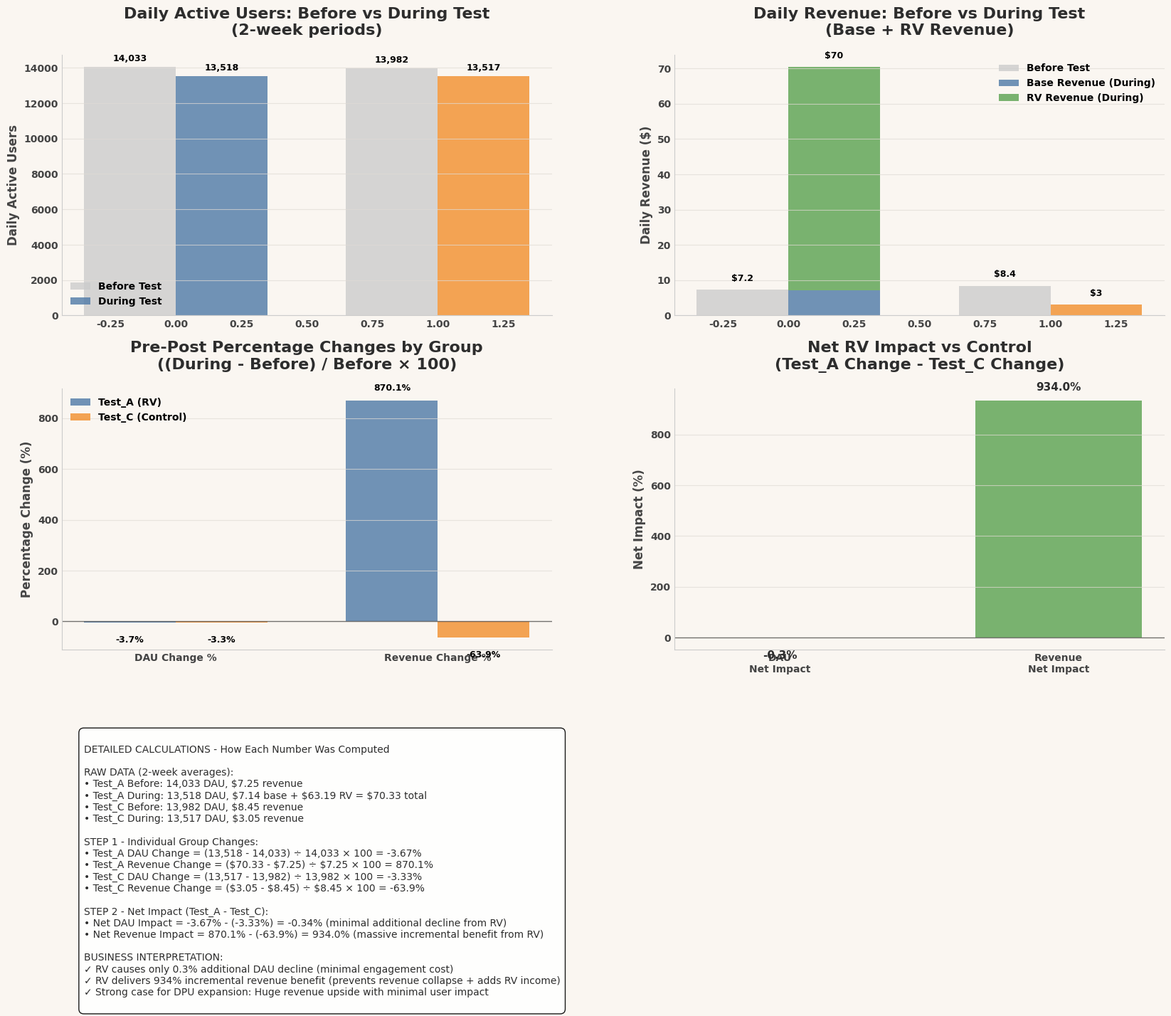

Here is the Python script that generated this plot: (Note: this script raises an exception after producing the figure.)
import matplotlib.pyplot as plt
import numpy as np

# Set style
plt.rcParams['font.family'] = 'Calibri'
plt.rcParams['font.weight'] = 'bold'
plt.rcParams['axes.titleweight'] = 'bold'
plt.rcParams['axes.labelweight'] = 'bold'

# Create figure with cream background
fig = plt.figure(figsize=(20, 16))
fig.patch.set_facecolor('#faf6f1')

# Colors
cream = '#faf6f1'
tableau_colors = ["#4e79a7", "#f28e2b", "#59a14f", "#e15759"]
test_a_color = tableau_colors[0]  # Blue
test_c_color = tableau_colors[1]  # Orange

# Raw Data
test_a_before_dau = 14033
test_a_during_dau = 13518
test_a_before_revenue = 7.25
test_a_during_base_revenue = 7.14
test_a_during_rv_revenue = 63.19
test_a_during_total_revenue = test_a_during_base_revenue + test_a_during_rv_revenue

test_c_before_dau = 13982
test_c_during_dau = 13517
test_c_before_revenue = 8.45
test_c_during_revenue = 3.05

# Calculate changes
test_a_dau_change = ((test_a_during_dau - test_a_before_dau) / test_a_before_dau) * 100
test_a_revenue_change = ((test_a_during_total_revenue - test_a_before_revenue) / test_a_before_revenue) * 100

test_c_dau_change = ((test_c_during_dau - test_c_before_dau) / test_c_before_dau) * 100
test_c_revenue_change = ((test_c_during_revenue - test_c_before_revenue) / test_c_before_revenue) * 100

# Net impacts
net_dau_impact = test_a_dau_change - test_c_dau_change
net_revenue_impact = test_a_revenue_change - test_c_revenue_change

# Create subplots
gs = fig.add_gridspec(3, 2, height_ratios=[1, 1, 0.8], hspace=0.3, wspace=0.25)

# Subplot 1: DAU Before vs During
ax1 = fig.add_subplot(gs[0, 0])
ax1.set_facecolor(cream)

groups = ['Test_A\n(RV)', 'Test_C\n(Control)']
before_dau = [test_a_before_dau, test_c_before_dau]
during_dau = [test_a_during_dau, test_c_during_dau]

x = np.arange(len(groups))
width = 0.35

bars1 = ax1.bar(x - width/2, before_dau, width, label='Before Test', color='#cccccc', alpha=0.8)
bars2 = ax1.bar(x + width/2, during_dau, width, label='During Test', 
                color=[test_a_color, test_c_color], alpha=0.8)

ax1.set_title('Daily Active Users: Before vs During Test\n(2-week periods)', fontsize=16, color='#2d2d2d', pad=20)
ax1.set_ylabel('Daily Active Users', fontsize=12, color='#444444')
ax1.grid(True, axis='y', color='#e0dbd5', linewidth=0.8, alpha=0.7)
ax1.legend(frameon=False, fontsize=10)

# Add value labels
for i, (before, during) in enumerate(zip(before_dau, during_dau)):
    ax1.text(i - width/2, before + 200, f'{before:,}', ha='center', va='bottom', fontweight='bold', fontsize=9)
    ax1.text(i + width/2, during + 200, f'{during:,}', ha='center', va='bottom', fontweight='bold', fontsize=9)

# Subplot 2: Revenue Before vs During
ax2 = fig.add_subplot(gs[0, 1])
ax2.set_facecolor(cream)

before_revenue = [test_a_before_revenue, test_c_before_revenue]
during_base_revenue = [test_a_during_base_revenue, test_c_during_revenue]
during_rv_revenue = [test_a_during_rv_revenue, 0]

bars1 = ax2.bar(x - width/2, before_revenue, width, label='Before Test', color='#cccccc', alpha=0.8)
bars2 = ax2.bar(x + width/2, during_base_revenue, width, label='Base Revenue (During)', 
                color=[test_a_color, test_c_color], alpha=0.8)
bars3 = ax2.bar(x + width/2, during_rv_revenue, width, bottom=during_base_revenue, 
                label='RV Revenue (During)', color='#59a14f', alpha=0.8)

ax2.set_title('Daily Revenue: Before vs During Test\n(Base + RV Revenue)', fontsize=16, color='#2d2d2d', pad=20)
ax2.set_ylabel('Daily Revenue ($)', fontsize=12, color='#444444')
ax2.grid(True, axis='y', color='#e0dbd5', linewidth=0.8, alpha=0.7)
ax2.legend(frameon=False, fontsize=10)

# Add value labels
for i, (before, base, rv) in enumerate(zip(before_revenue, during_base_revenue, during_rv_revenue)):
    total = base + rv
    ax2.text(i - width/2, before + 2, f'${before:.1f}', ha='center', va='bottom', fontweight='bold', fontsize=9)
    ax2.text(i + width/2, total + 2, f'${total:.0f}', ha='center', va='bottom', fontweight='bold', fontsize=9)

# Subplot 3: Percentage Changes
ax3 = fig.add_subplot(gs[1, 0])
ax3.set_facecolor(cream)

change_categories = ['DAU Change %', 'Revenue Change %']
test_a_changes = [test_a_dau_change, test_a_revenue_change]
test_c_changes = [test_c_dau_change, test_c_revenue_change]

x_change = np.arange(len(change_categories))
bars1 = ax3.bar(x_change - width/2, test_a_changes, width, label='Test_A (RV)', 
                color=test_a_color, alpha=0.8)
bars2 = ax3.bar(x_change + width/2, test_c_changes, width, label='Test_C (Control)', 
                color=test_c_color, alpha=0.8)

ax3.set_title('Pre-Post Percentage Changes by Group\n((During - Before) / Before × 100)', 
              fontsize=16, color='#2d2d2d', pad=20)
ax3.set_ylabel('Percentage Change (%)', fontsize=12, color='#444444')
ax3.set_xticks(x_change)
ax3.set_xticklabels(change_categories)
ax3.grid(True, axis='y', color='#e0dbd5', linewidth=0.8, alpha=0.7)
ax3.legend(frameon=False, fontsize=10)
ax3.axhline(y=0, color='black', linewidth=1, alpha=0.5)

# Add value labels
for i, (test_a, test_c) in enumerate(zip(test_a_changes, test_c_changes)):
    ax3.text(i - width/2, test_a + (30 if test_a > 0 else -50), f'{test_a:.1f}%', 
             ha='center', va='bottom' if test_a > 0 else 'top', fontweight='bold', fontsize=9)
    ax3.text(i + width/2, test_c + (30 if test_c > 0 else -50), f'{test_c:.1f}%', 
             ha='center', va='bottom' if test_c > 0 else 'top', fontweight='bold', fontsize=9)

# Subplot 4: Net Impact (Difference Between Groups)
ax4 = fig.add_subplot(gs[1, 1])
ax4.set_facecolor(cream)

net_categories = ['DAU\nNet Impact', 'Revenue\nNet Impact']
net_impacts = [net_dau_impact, net_revenue_impact]
colors = ['#59a14f' if x > 0 else '#e15759' for x in net_impacts]

bars = ax4.bar(net_categories, net_impacts, color=colors, alpha=0.8, width=0.6)
ax4.set_title('Net RV Impact vs Control\n(Test_A Change - Test_C Change)', 
              fontsize=16, color='#2d2d2d', pad=20)
ax4.set_ylabel('Net Impact (%)', fontsize=12, color='#444444')
ax4.grid(True, axis='y', color='#e0dbd5', linewidth=0.8, alpha=0.7)
ax4.axhline(y=0, color='black', linewidth=1, alpha=0.5)

# Add value labels
for bar, value in zip(bars, net_impacts):
    height = bar.get_height()
    ax4.text(bar.get_x() + bar.get_width()/2., height + (30 if height > 0 else -50),
             f'{value:.1f}%', ha='center', va='bottom' if height > 0 else 'top', 
             fontweight='bold', fontsize=11, color='#2d2d2d')

# Subplot 5: Calculation Details
ax5 = fig.add_subplot(gs[2, :])
ax5.set_facecolor(cream)
ax5.axis('off')

calculation_text = f"""
DETAILED CALCULATIONS - How Each Number Was Computed

RAW DATA (2-week averages):
• Test_A Before: {test_a_before_dau:,} DAU, ${test_a_before_revenue:.2f} revenue
• Test_A During: {test_a_during_dau:,} DAU, ${test_a_during_base_revenue:.2f} base + ${test_a_during_rv_revenue:.2f} RV = ${test_a_during_total_revenue:.2f} total
• Test_C Before: {test_c_before_dau:,} DAU, ${test_c_before_revenue:.2f} revenue  
• Test_C During: {test_c_during_dau:,} DAU, ${test_c_during_revenue:.2f} revenue

STEP 1 - Individual Group Changes:
• Test_A DAU Change = ({test_a_during_dau:,} - {test_a_before_dau:,}) ÷ {test_a_before_dau:,} × 100 = {test_a_dau_change:.2f}%
• Test_A Revenue Change = (${test_a_during_total_revenue:.2f} - ${test_a_before_revenue:.2f}) ÷ ${test_a_before_revenue:.2f} × 100 = {test_a_revenue_change:.1f}%
• Test_C DAU Change = ({test_c_during_dau:,} - {test_c_before_dau:,}) ÷ {test_c_before_dau:,} × 100 = {test_c_dau_change:.2f}%
• Test_C Revenue Change = (${test_c_during_revenue:.2f} - ${test_c_before_revenue:.2f}) ÷ ${test_c_before_revenue:.2f} × 100 = {test_c_revenue_change:.1f}%

STEP 2 - Net Impact (Test_A - Test_C):
• Net DAU Impact = {test_a_dau_change:.2f}% - ({test_c_dau_change:.2f}%) = {net_dau_impact:.2f}% (minimal additional decline from RV)
• Net Revenue Impact = {test_a_revenue_change:.1f}% - ({test_c_revenue_change:.1f}%) = {net_revenue_impact:.1f}% (massive incremental benefit from RV)

BUSINESS INTERPRETATION:
✓ RV causes only {abs(net_dau_impact):.1f}% additional DAU decline (minimal engagement cost)
✓ RV delivers {net_revenue_impact:.0f}% incremental revenue benefit (prevents revenue collapse + adds RV income)
✓ Strong case for DPU expansion: Huge revenue upside with minimal user impact
"""

ax5.text(0.02, 0.95, calculation_text, transform=ax5.transAxes, fontsize=10, 
         verticalalignment='top', color='#2d2d2d', fontweight='normal',
         bbox=dict(boxstyle="round,pad=0.5", facecolor='white', alpha=0.9))

# Remove spines for chart axes
for ax in [ax1, ax2, ax3, ax4]:
    ax.spines['top'].set_visible(False)
    ax.spines['right'].set_visible(False)
    ax.spines['left'].set_color('#cccccc')
    ax.spines['bottom'].set_color('#cccccc')
    ax.tick_params(length=0, colors='#444444', labelsize=10)

plt.savefig('c:/Users/mayed/OneDrive - Playtika Ltd/Desktop/My Cursor Projects/General -31.03/outputs/rv_dpu_performance_analysis_2026-06-08/files/prepost_analysis_detailed.png', 
            dpi=180, facecolor=cream, edgecolor='none', bbox_inches='tight')

print("+ Pre-Post Analysis charts created successfully")
print(f"+ Test_A DAU change: {test_a_dau_change:.2f}% | Test_C DAU change: {test_c_dau_change:.2f}%")
print(f"+ Test_A revenue change: {test_a_revenue_change:.1f}% | Test_C revenue change: {test_c_revenue_change:.1f}%")
print(f"+ Net DAU impact: {net_dau_impact:.2f}% | Net revenue impact: {net_revenue_impact:.1f}%")
print("+ Shows detailed calculations for each step of the analysis")
